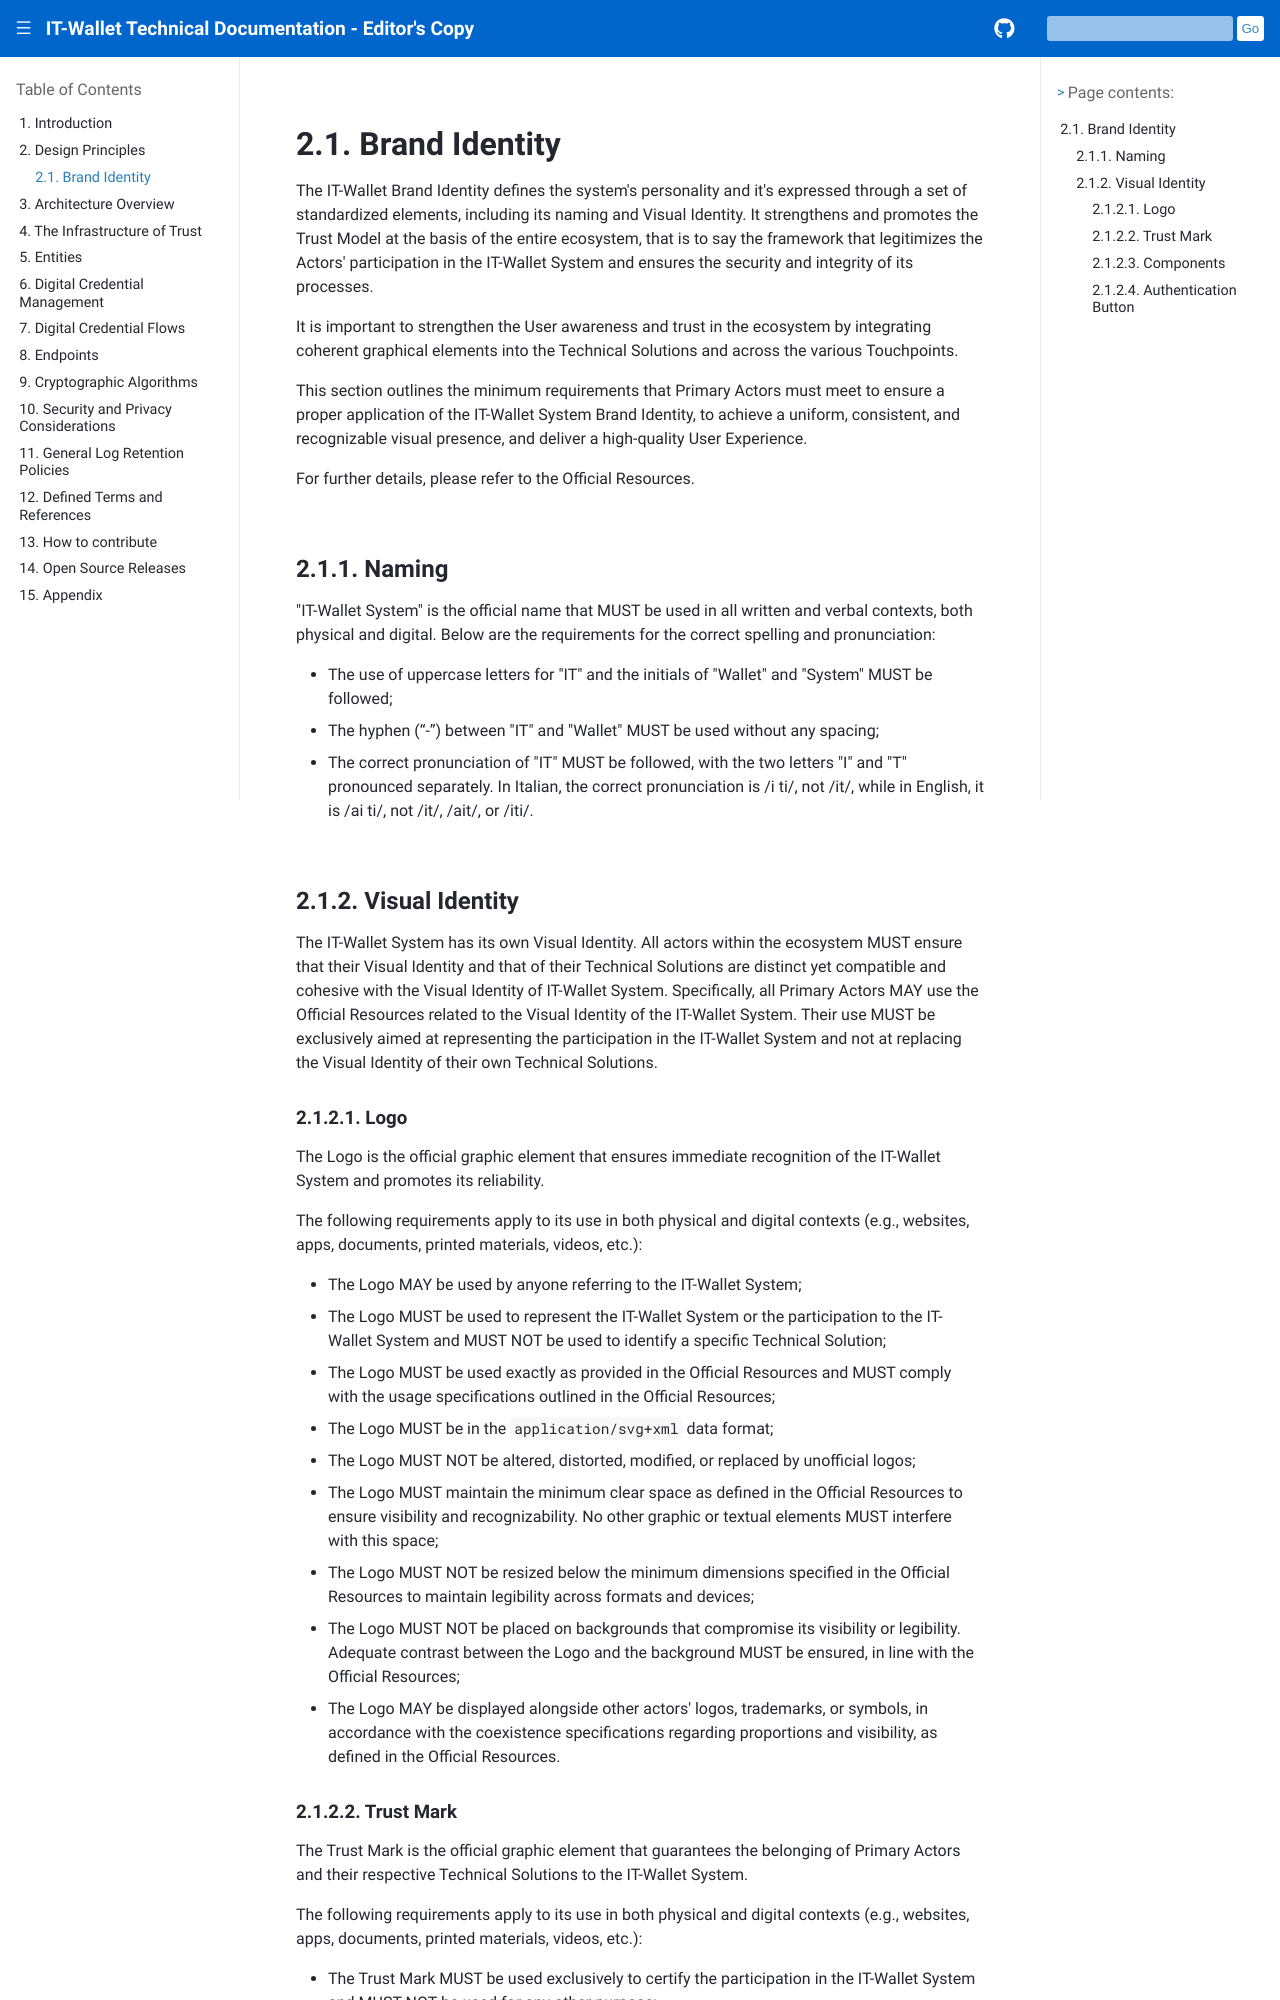

repository: xl4kj/doc-ci-cd-workflow-playground · page: versione-corrente/en/brand-identity.html · generator: sphinx

.. include:: ../common/common_definitions.rst

.. "included" file, so we start with '-' title level

Brand Identity
--------------

The IT-Wallet Brand Identity defines the system's personality and it's expressed through a set of standardized elements, including its naming and Visual Identity. It strengthens and promotes the Trust Model at the basis of the entire ecosystem, that is to say the framework that legitimizes the Actors' participation in the IT-Wallet System and ensures the security and integrity of its processes.

It is important to strengthen the User awareness and trust in the ecosystem by integrating coherent graphical elements into the Technical Solutions and across the various Touchpoints.

This section outlines the minimum requirements that Primary Actors must meet to ensure a proper application of the IT-Wallet System Brand Identity, to achieve a uniform, consistent, and recognizable visual presence, and deliver a high-quality User Experience.

For further details, please refer to the Official Resources.

Naming
^^^^^^

"IT-Wallet System" is the official name that MUST be used in all written and verbal contexts, both physical and digital. Below are the requirements for the correct spelling and pronunciation:

- The use of uppercase letters for "IT" and the initials of "Wallet" and "System" MUST be followed;

- The hyphen (“-”) between "IT" and "Wallet" MUST be used without any spacing;

- The correct pronunciation of "IT" MUST be followed, with the two letters "I" and "T" pronounced separately. In Italian, the correct pronunciation is /i ti/, not /it/, while in English, it is /ai ti/, not /it/, /ait/, or /iti/.


Visual Identity
^^^^^^^^^^^^^^^

The IT-Wallet System has its own Visual Identity. All actors within the ecosystem MUST ensure that their Visual Identity and that of their Technical Solutions are distinct yet compatible and cohesive with the Visual Identity of IT-Wallet System. Specifically, all Primary Actors MAY use the Official Resources related to the Visual Identity of the IT-Wallet System. Their use MUST be exclusively aimed at representing the participation in the IT-Wallet System and not at replacing the Visual Identity of their own Technical Solutions.

Logo
""""

The Logo is the official graphic element that ensures immediate recognition of the IT-Wallet System and promotes its reliability.

The following requirements apply to its use in both physical and digital contexts (e.g., websites, apps, documents, printed materials, videos, etc.):

- The Logo MAY be used by anyone referring to the IT-Wallet System;

- The Logo MUST be used to represent the IT-Wallet System or the participation to the IT-Wallet System and MUST NOT be used to identify a specific Technical Solution;

- The Logo MUST be used exactly as provided in the Official Resources and MUST comply with the usage specifications outlined in the Official Resources;

- The Logo MUST be in the ``application/svg+xml`` data format;

- The Logo MUST NOT be altered, distorted, modified, or replaced by unofficial logos;

- The Logo MUST maintain the minimum clear space as defined in the Official Resources to ensure visibility and recognizability. No other graphic or textual elements MUST interfere with this space;

- The Logo MUST NOT be resized below the minimum dimensions specified in the Official Resources to maintain legibility across formats and devices;

- The Logo MUST NOT be placed on backgrounds that compromise its visibility or legibility. Adequate contrast between the Logo and the background MUST be ensured, in line with the Official Resources;

- The Logo MAY be displayed alongside other actors' logos, trademarks, or symbols, in accordance with the coexistence specifications regarding proportions and visibility, as defined in the Official Resources.
